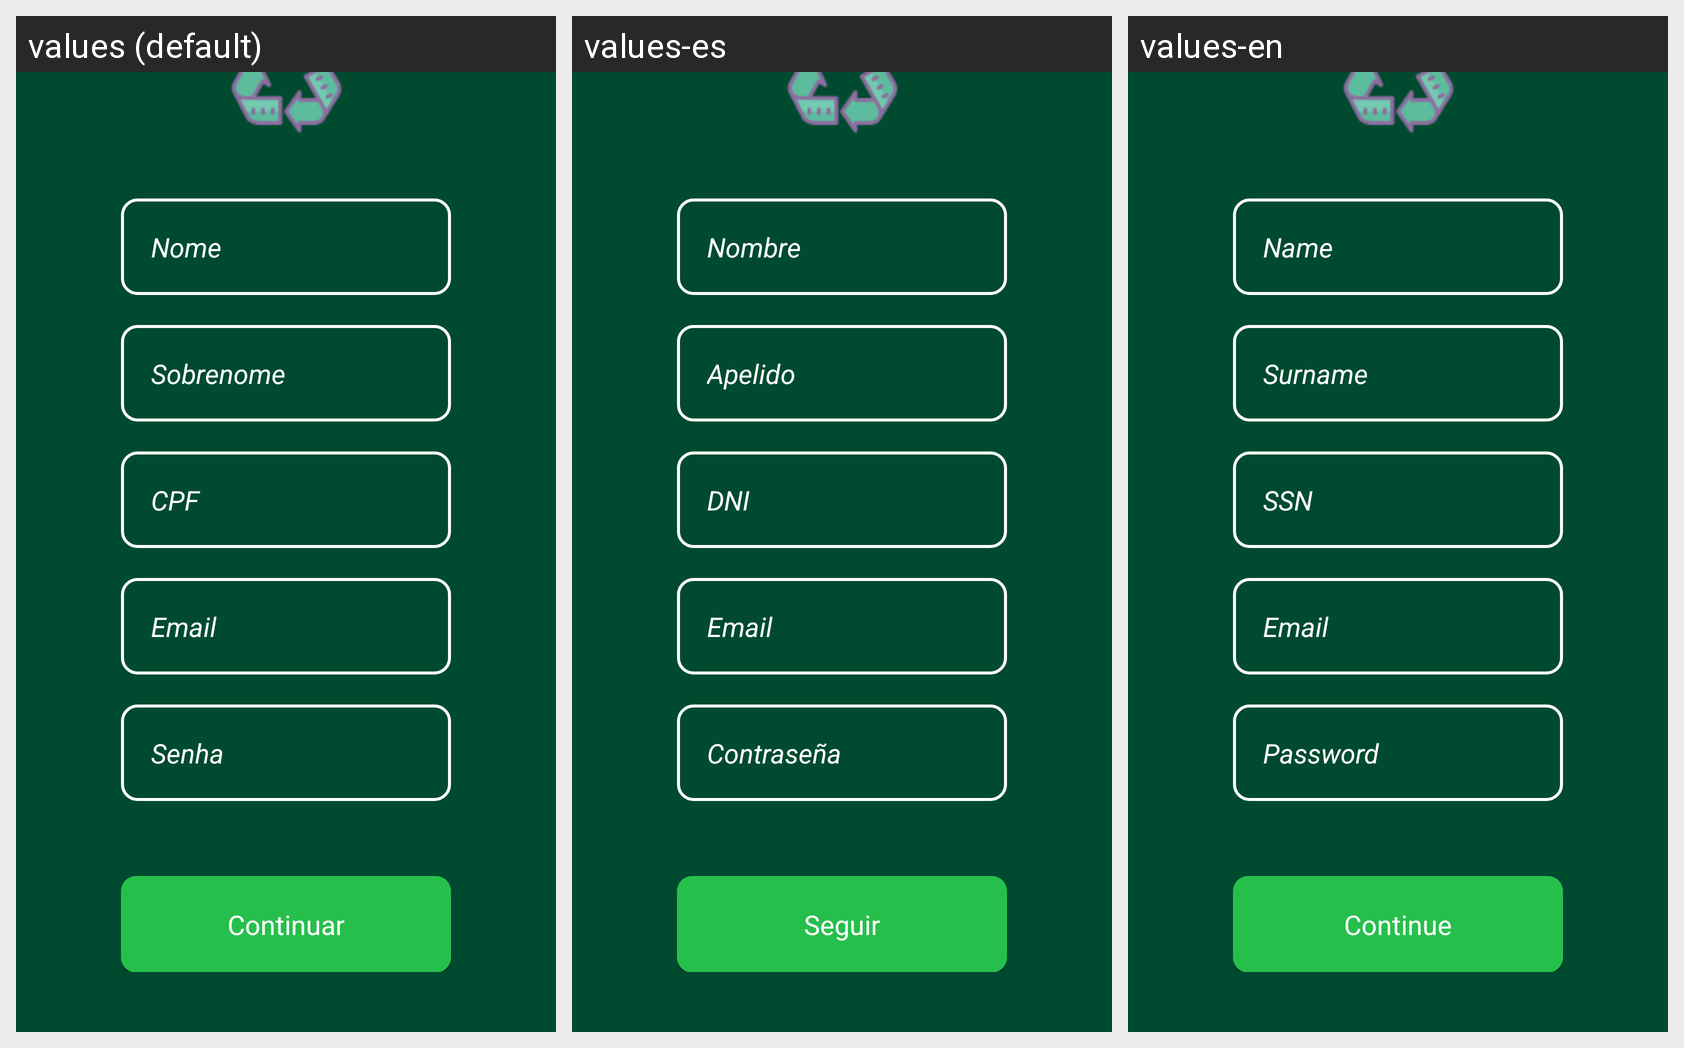

Here is an Android app screen in its default locale and in the app's own translations. Write out the translated-string differences for the strings that appear on this screen.
Android screen res/layout/activity_signup.xml rendered under 3 locales, left to right: values (default), values-es, values-en. Device: Nexus 5 (rendered at 1080×1920; each locale shown at half size, 540×960, under a caption strip naming it); theme AppTheme.
Strings drawn on this screen, with the default value and each locale's value (text and hints the layout hard-codes, and strings that could not be matched under every locale, appear in the picture but are not listed):

et_signup_name
  values: Nome
  values-es: Nombre
  values-en: Name

et_signup_surname
  values: Sobrenome
  values-es: Apelido
  values-en: Surname

et_signup_id
  values: CPF
  values-es: DNI
  values-en: SSN

et_signup_email
  values: Email
  values-es: Email
  values-en: Email

et_signup_password
  values: Senha
  values-es: Contraseña
  values-en: Password

btn_signup_continue
  values: Continuar
  values-es: Seguir
  values-en: Continue
